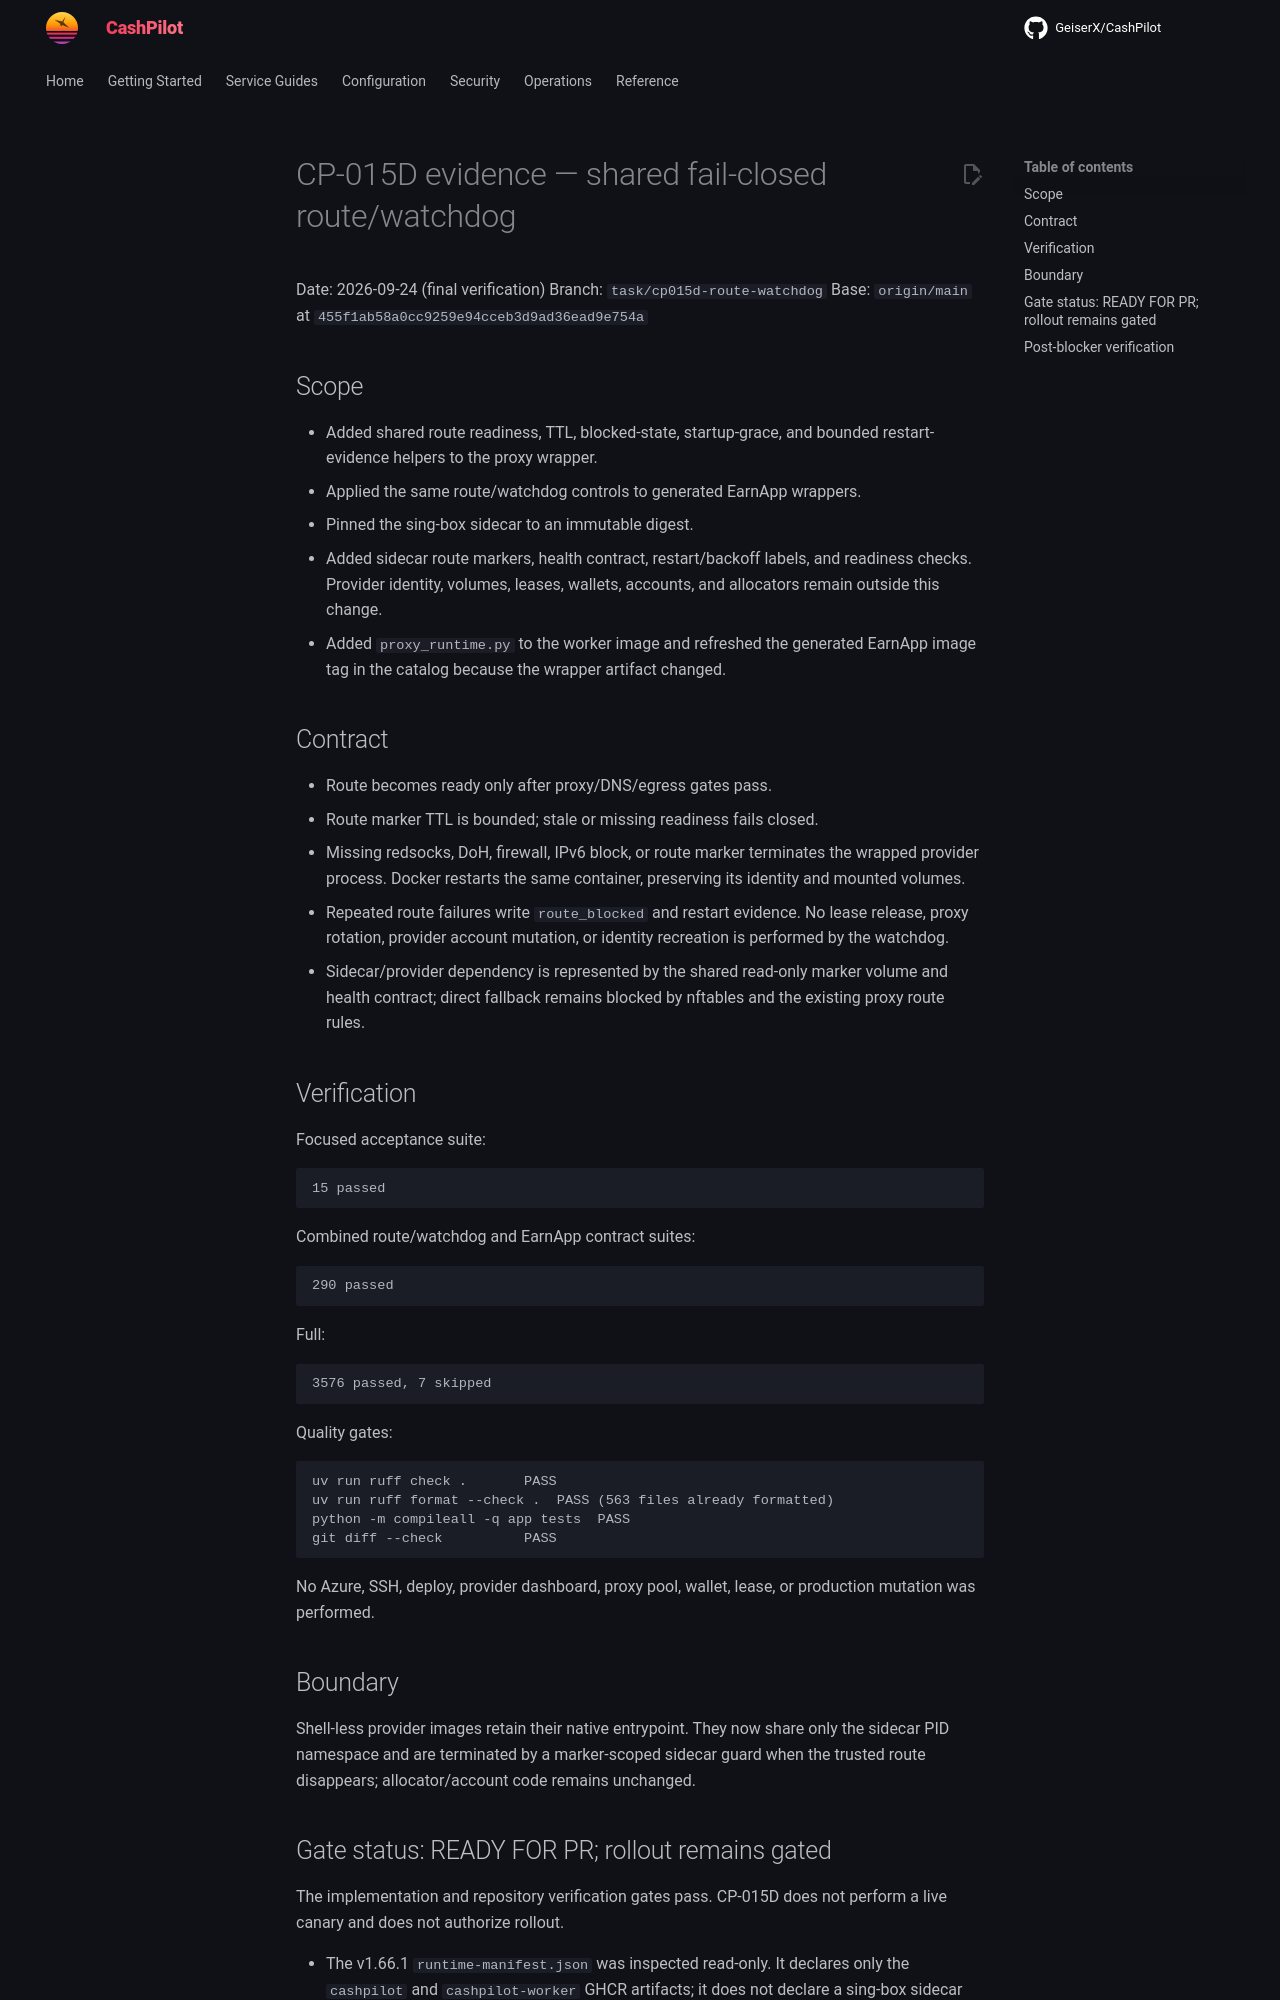

repository: assetforgeai-tech/CashPilot · page: evidence/CP-015D-2026-09-23/index.html · generator: mkdocs

# CP-015D evidence — shared fail-closed route/watchdog

Date: 2026-09-24 (final verification)
Branch: `task/cp015d-route-watchdog`
Base: `origin/main` at `455f1ab58a0cc9259e94cceb3d9ad36ead9e754a`

## Scope

- Added shared route readiness, TTL, blocked-state, startup-grace, and bounded
  restart-evidence helpers to the proxy wrapper.
- Applied the same route/watchdog controls to generated EarnApp wrappers.
- Pinned the sing-box sidecar to an immutable digest.
- Added sidecar route markers, health contract, restart/backoff labels, and
  readiness checks. Provider identity, volumes, leases, wallets, accounts, and
  allocators remain outside this change.
- Added `proxy_runtime.py` to the worker image and refreshed the generated
  EarnApp image tag in the catalog because the wrapper artifact changed.

## Contract

- Route becomes ready only after proxy/DNS/egress gates pass.
- Route marker TTL is bounded; stale or missing readiness fails closed.
- Missing redsocks, DoH, firewall, IPv6 block, or route marker terminates the
  wrapped provider process. Docker restarts the same container, preserving its
  identity and mounted volumes.
- Repeated route failures write `route_blocked` and restart evidence. No lease
  release, proxy rotation, provider account mutation, or identity recreation is
  performed by the watchdog.
- Sidecar/provider dependency is represented by the shared read-only marker
  volume and health contract; direct fallback remains blocked by nftables and
  the existing proxy route rules.

## Verification

Focused acceptance suite:

```text
15 passed
```

Combined route/watchdog and EarnApp contract suites:

```text
290 passed
```

Full:

```text
3576 passed, 7 skipped
```

Quality gates:

```text
uv run ruff check .       PASS
uv run ruff format --check .  PASS (563 files already formatted)
python -m compileall -q app tests  PASS
git diff --check          PASS
```

No Azure, SSH, deploy, provider dashboard, proxy pool, wallet, lease, or
production mutation was performed.

## Boundary

Shell-less provider images retain their native entrypoint. They now share only
the sidecar PID namespace and are terminated by a marker-scoped sidecar guard
when the trusted route disappears; allocator/account code remains unchanged.
